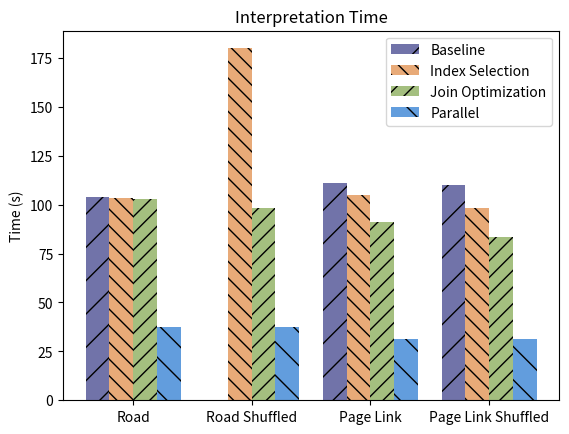

Recreate this plot in Python.
import matplotlib.pyplot as plt
import numpy as np
from pathlib import Path

# Everything
all = {'Road': 37.3, 'Road Shuffled': 37.4, 'Page Link': 31.5, 'Page Link Shuffled': 31.4}
# No parallelism
join = {'Road': 103.1, 'Road Shuffled': 98.2, 'Page Link': 91.2, 'Page Link Shuffled': 83.4}
# No join
index = {'Road': 103.4, 'Road Shuffled': 179.9, 'Page Link': 104.9, 'Page Link Shuffled': 98.1}
# Nothing
nothing = {'Road': 103.8, 'Road Shuffled': float("inf"), 'Page Link': 111.3, 'Page Link Shuffled': 109.9}

cats = ['Road', 'Road Shuffled', 'Page Link', 'Page Link Shuffled']
arrs = []
for data in [all, join, index, nothing]:
    arr = []
    for v in cats:
        arr.append(data[v])
    arrs.append(arr)


w, x = 0.2, np.arange(len(cats))
displacement = -1.5 * w
for v, hat, col, desc in zip(reversed(arrs), ['/', '\\\\', '//', '\\'], ['#7173A9', "#E8AA78", "#A4BF7F", '#629DDD'], reversed(['Parallel', 'Join Optimization', 'Index Selection', 'Baseline'])):
    plt.bar(x + displacement, v, w, hatch=hat, color = col, label=desc)
    displacement += w


plt.xticks(x, cats)
plt.ylabel('Time (s)')
plt.title('Interpretation Time')
plt.legend()
plt.show()
